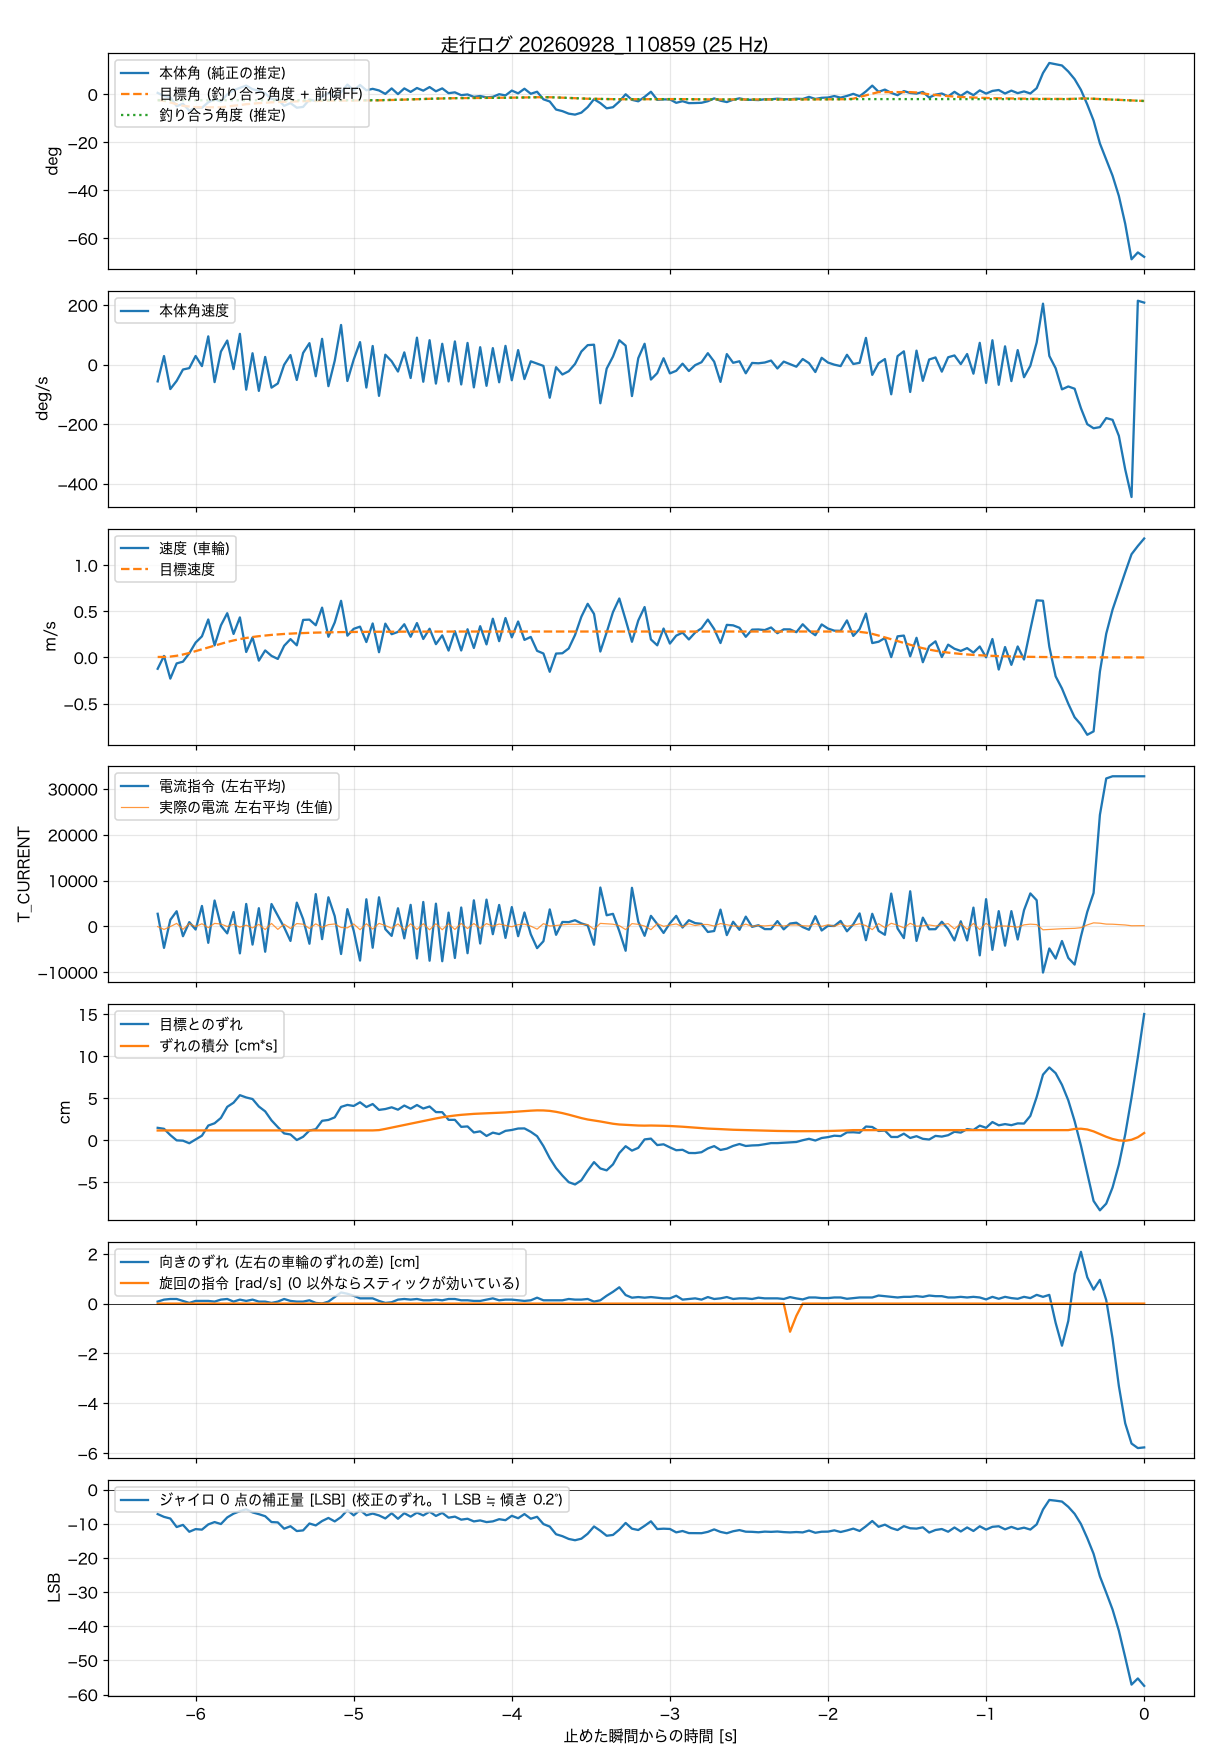

Values plotted in this chart, from the file beside it:
t_s, body_angle_rad, theta_ref_rad, body_rate_rad_s, wheel_spd_rad_s, target_spd_rad_s, current_cmd, wheel_err_rad, wheel_err_int_rad_s, m_current, yaw_err_rad, turn_cmd_rad_s, gyro_trim_lsb, balance_angle_rad
-6.240, 0.0101, 0.0023, -0.983, -5.84, 0.26, 2748, 0.71, 0.559, -50, 0.038, 0, -7.18, -0.0434
-6.200, -0.012, -0.0039, 0.502, 0.79, 0.25, -4691, 0.656, 0.564, -667, 0.076, 0, -7.99, -0.0433
-6.160, -0.0225, -0.0162, -1.434, -10.92, 0.45, 1419, 0.299, 0.564, -48, 0.088, 0, -8.48, -0.0433
-6.120, -0.0863, -0.0284, -0.955, -3.08, 0.87, 3303, 0, 0.564, 645, 0.088, 0, -10.96, -0.0433
-6.080, -0.0689, -0.0406, -0.287, -2.16, 1.52, -2149, -0.017, 0.564, -649, 0.051, 0, -10.34, -0.0433
-6.040, -0.1191, -0.0458, -0.206, 2.16, 2.31, 927, -0.163, 0.564, 604, 0.013, 0, -12.35, -0.0433
-6.000, -0.0971, -0.0509, 0.506, 7.67, 3.24, -691, 0.055, 0.564, -51, 0.051, 0, -11.57, -0.0433
-5.960, -0.0983, -0.0509, -0.088, 10.9, 4.2, 4456, 0.266, 0.564, 574, 0.051, 0, -11.73, -0.0433
-5.920, -0.0581, -0.0509, 1.657, 19.6, 5.15, -3592, 0.839, 0.564, -283, 0.051, 0, -10.2, -0.0433
-5.880, -0.0361, -0.0509, -1.026, 6.23, 6.1, 5645, 0.968, 0.564, 643, 0.038, 0, -9.51, -0.0433
-5.840, -0.0516, -0.0509, 0.765, 16.56, 7.05, 140, 1.271, 0.564, 512, 0.076, 0, -10.09, -0.0433
-5.800, -0.0007, -0.0466, 1.412, 22.83, 7.98, -1528, 1.898, 0.564, -28, 0.088, 0, -8.15, -0.0433
-5.760, 0.0298, -0.0397, -0.26, 12.13, 8.78, 3122, 2.134, 0.564, 468, 0.038, 0, -7.05, -0.0433
-5.720, 0.0463, -0.0353, 1.804, 20.68, 9.47, -5895, 2.56, 0.564, -171, 0.076, 0, -6.33, -0.0433
-5.680, 0.0632, -0.0287, -1.468, 2.82, 10.06, 4893, 2.43, 0.564, 260, 0.051, 0, -5.77, -0.0433
-5.640, 0.0369, -0.0244, 0.667, 10.33, 10.55, -3980, 2.341, 0.564, -335, 0.076, 0, -6.68, -0.0433
-5.600, 0.0251, -0.0208, -1.541, -1.64, 10.97, 3966, 1.916, 0.564, 434, 0.038, 0, -7.2, -0.0433
-5.560, 0.0076, -0.0177, 0.45, 3.62, 11.33, -5538, 1.643, 0.564, -698, 0.038, 0, -7.8, -0.0433
-5.520, -0.0347, -0.0151, -1.351, 0.81, 11.64, 4883, 1.133, 0.564, 644, 0.013, 0, -9.51, -0.0433
-5.480, -0.0364, -0.0128, -1.104, -0.76, 11.9, 2340, 0.749, 0.564, -662, 0.038, 0, -9.61, -0.0433
-5.440, -0.084, -0.0109, -0.009, 6.02, 12.12, -208, 0.393, 0.564, 473, 0.088, 0, -11.45, -0.0433
-5.400, -0.064, -0.0093, 0.562, 9.47, 12.31, -3182, 0.334, 0.564, -461, 0.051, 0, -10.73, -0.0433
-5.360, -0.0975, -0.0079, -0.902, 6.26, 12.47, 5182, 0.019, 0.564, 611, 0.038, 0, -12.14, -0.0433
-5.320, -0.0917, -0.0067, 0.686, 19.37, 12.6, 1594, 0.203, 0.564, 471, 0.038, 0, -11.95, -0.0433
-5.280, -0.0377, -0.0057, 1.259, 19.52, 12.72, -3793, 0.557, 0.564, -447, 0.063, 0, -9.93, -0.0433
-5.240, -0.0492, -0.0049, -0.682, 16.62, 12.82, 7046, 0.631, 0.564, 550, 0.013, 0, -10.49, -0.0433
-5.200, -0.0167, -0.0041, 1.512, 25.71, 12.9, -2787, 1.108, 0.564, -218, 0.001, 0, -9.21, -0.0433
-5.160, 0.0099, -0.0035, -1.263, 10.67, 12.98, 6355, 1.157, 0.564, 376, 0.038, 0, -8.31, -0.0433
-5.120, -0.0172, -0.003, 0.23, 18.07, 13.04, 2223, 1.304, 0.564, 521, 0.125, 0, -9.32, -0.0433
-5.080, 0.0146, -0.0025, 2.325, 29.23, 13.09, -6033, 1.896, 0.564, -241, 0.213, 0, -8.04, -0.0433
-5.040, 0.0708, -0.0021, -0.96, 11.23, 13.13, 3762, 2.008, 0.564, -316, 0.188, 0, -5.99, -0.0433
-5.000, 0.0281, -0.0018, 0.298, 14.77, 13.17, -966, 1.949, 0.564, 521, 0.15, 0, -7.55, -0.0433
-4.960, 0.0678, -0.0015, 1.321, 15.9, 13.2, -7466, 2.157, 0.564, -729, 0.1, 0, -5.98, -0.0433
-4.920, 0.0293, -0.0013, -1.345, 7.95, 13.23, 5918, 1.889, 0.564, 570, 0.1, 0, -7.53, -0.0433
-4.880, 0.0397, -0.0011, 1.093, 17.55, 13.25, -4668, 2.058, 0.564, -592, 0.1, 0, -7.03, -0.0433
-4.840, 0.028, -0.0009, -1.832, 2.71, 13.27, 6349, 1.726, 0.581, 654, 0.051, 0, -7.57, -0.0429
-4.800, 0.0029, -0.0008, 0.581, 17.45, 13.29, -606, 1.775, 0.649, 184, 0.013, 0, -8.45, -0.0419
-4.760, 0.0428, -0.0007, 0.196, 12, 13.31, -2077, 1.872, 0.725, -415, 0.026, 0, -6.93, -0.0406
-4.720, 0.0011, -0.0006, -0.407, 13.19, 13.32, 3948, 1.738, 0.795, 531, 0.076, 0, -8.55, -0.0393
-4.680, 0.043, -0.0005, 0.719, 17.14, 13.33, -2618, 1.972, 0.871, -756, 0.088, 0, -6.91, -0.0382
-4.640, 0.0173, -0.0004, -0.786, 10.67, 13.34, 4697, 1.794, 0.945, 564, 0.076, 0, -7.93, -0.0367
-4.600, 0.0458, -0.0003, 1.581, 17.75, 13.34, -7008, 2.002, 1.021, -673, 0.088, 0, -6.75, -0.0355
-4.560, 0.0265, -0.0003, -1.005, 9.53, 13.35, 5328, 1.804, 1.097, 579, 0.063, 0, -7.57, -0.0339
-4.520, 0.0526, -0.0002, 1.432, 14.83, 13.36, -7502, 1.918, 1.172, -747, 0.063, 0, -6.47, -0.0326
-4.480, 0.0219, -0.0002, -1.113, 6.86, 13.36, 4955, 1.602, 1.241, 576, 0.076, 0, -7.72, -0.0311
-4.440, 0.043, -0.0001, 1.221, 11.39, 13.36, -7608, 1.597, 1.307, -731, 0.063, 0, -6.82, -0.03
-4.400, 0.008, -0.0001, -0.987, 3.54, 13.37, 3003, 1.162, 1.361, 564, 0.088, 0, -8.23, -0.0288
-4.360, 0.0142, -0.0001, 1.36, 13.55, 13.37, -6901, 1.163, 1.407, -673, 0.088, 0, -7.92, -0.0282
-4.320, -0.0063, -0.0001, -1.163, 3.59, 13.37, 4118, 0.765, 1.446, 631, 0.063, 0, -8.81, -0.0273
-4.280, -0.0012, -0.0001, 1.272, 14.56, 13.38, -5860, 0.79, 1.476, -474, 0.063, 0, -8.54, -0.0271
-4.240, -0.0187, 0, -1.335, 4.89, 13.38, 5687, 0.448, 1.501, 618, 0.051, 0, -9.32, -0.0265
-4.200, -0.0125, 0, 1.021, 16.15, 13.38, -3744, 0.511, 1.519, -412, 0.051, 0, -9.03, -0.0265
-4.160, -0.0225, 0, -1.244, 6.74, 13.38, 5838, 0.25, 1.534, 604, 0.076, 0, -9.52, -0.0261
-4.120, -0.0184, 0, 0.967, 20, 13.38, -1707, 0.438, 1.547, 23, 0.1, 0, -9.31, -0.0261
-4.080, 0.0006, 0, -1.035, 8.4, 13.38, 4673, 0.357, 1.565, 517, 0.063, 0, -8.67, -0.0256
-4.040, -0.0082, 0, 1.099, 20.34, 13.38, -2518, 0.539, 1.581, 204, 0.076, 0, -8.96, -0.0253
-4.000, 0.027, 0, -0.916, 10.37, 13.38, 4210, 0.589, 1.607, -92, 0.076, 0, -7.68, -0.0245
-3.960, 0.0069, 0, 0.851, 18.55, 13.38, -2150, 0.671, 1.63, 378, 0.063, 0, -8.39, -0.0238
-3.920, 0.0403, 0, -0.848, 9.06, 13.39, 3036, 0.677, 1.66, 489, 0.051, 0, -7.17, -0.0227
-3.880, 0.0039, 0, 0.193, 10.59, 13.39, -1718, 0.485, 1.682, 52, 0.063, 0, -8.53, -0.0219
... 97 more rows
